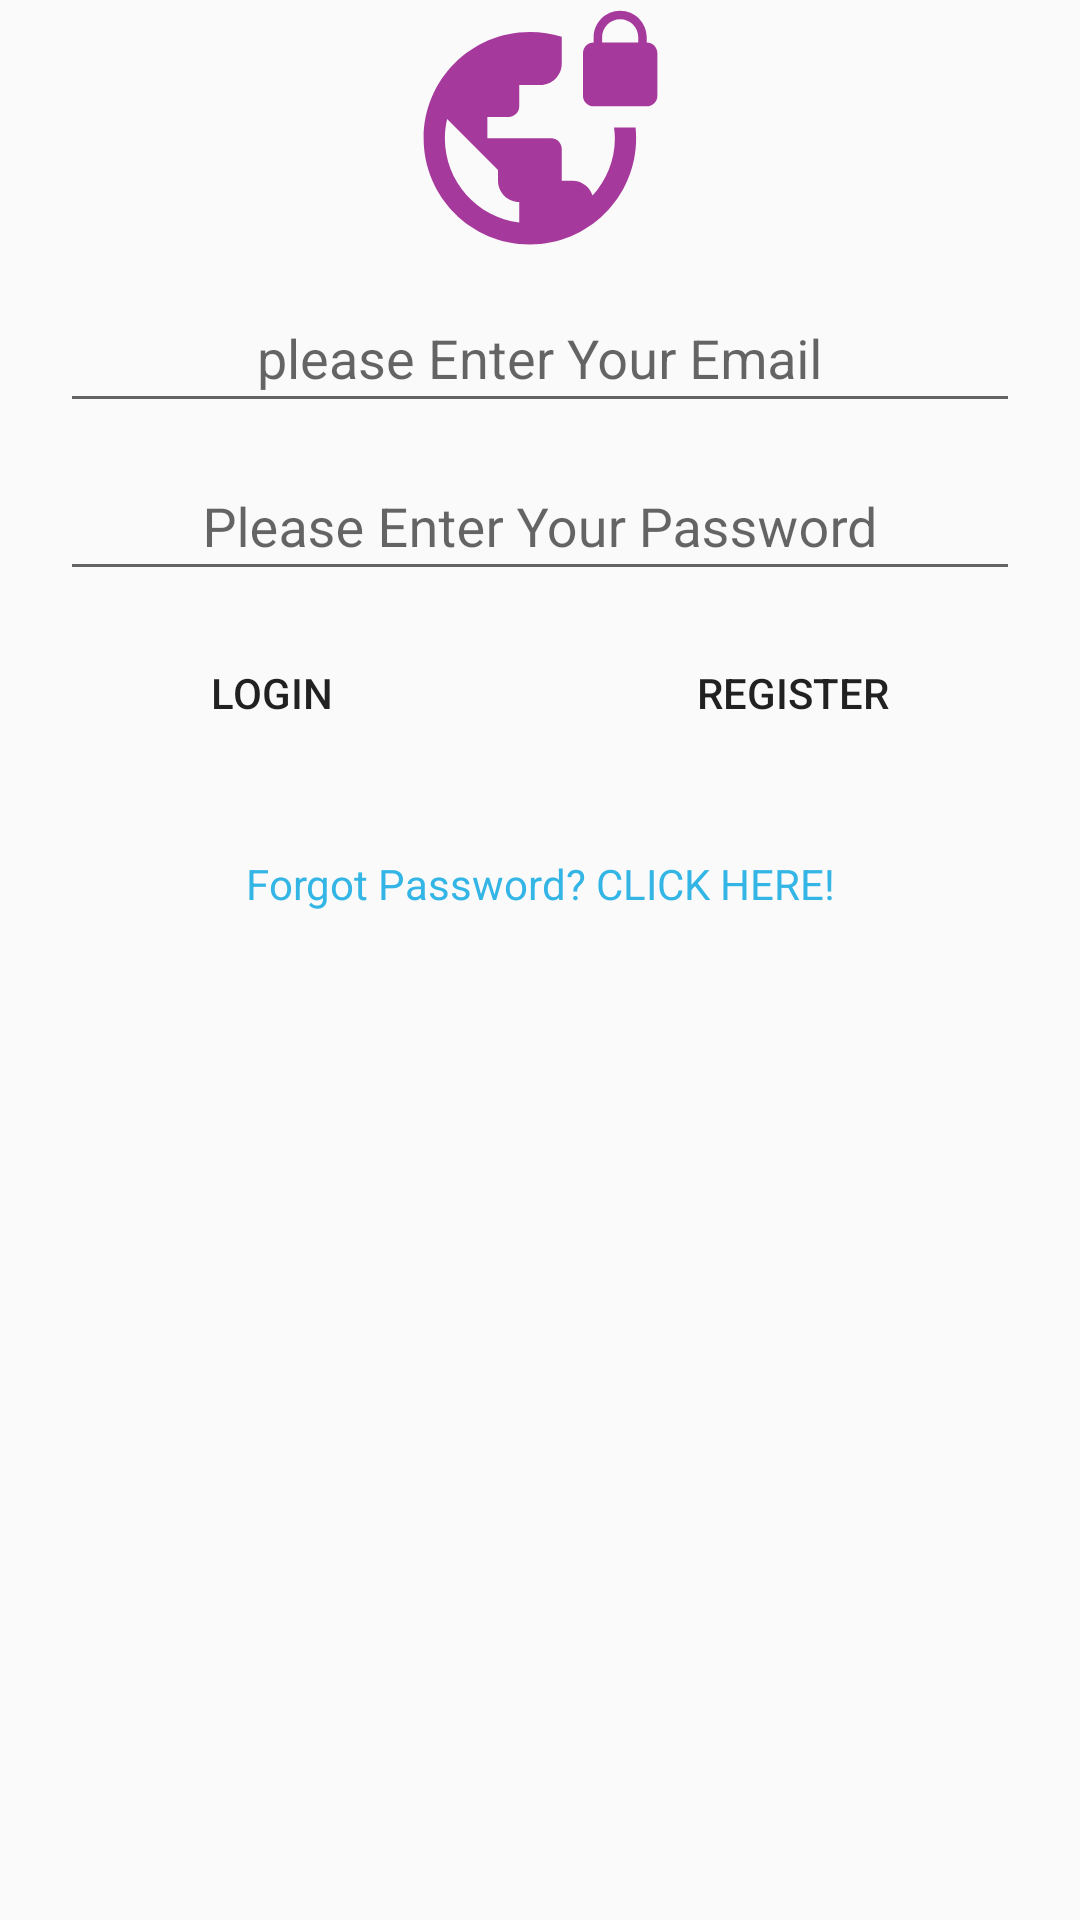

The Android layout XML behind this screen, and the referenced resources:
<!-- AndroidManifest.xml: application theme AppTheme -->
<!-- res/layout/activity_main2.xml -->
<?xml version="1.0" encoding="utf-8"?>
<LinearLayout xmlns:android="http://schemas.android.com/apk/res/android"
    xmlns:app="http://schemas.android.com/apk/res-auto"
    xmlns:tools="http://schemas.android.com/tools"
    android:layout_width="match_parent"
    android:layout_height="wrap_content"
    android:layout_alignParentLeft="false"
    android:layout_alignParentBottom="false"
    android:layout_gravity="clip_horizontal|center|center_horizontal"
    android:foregroundGravity="fill_horizontal"
    android:orientation="vertical"
    tools:context=".Login">

    <ProgressBar
        android:id="@+id/login_progress"
        style="?android:attr/progressBarStyleLarge"
        android:layout_width="wrap_content"
        android:layout_height="wrap_content"
        android:layout_gravity="center_horizontal"
        android:layout_marginTop="200dp"
        android:visibility="gone" />

    <TextView
        android:id="@+id/tvLoad"
        android:layout_width="match_parent"
        android:layout_height="wrap_content"
        android:layout_marginTop="25dp"
        android:clickable="true"
        android:focusable="true"
        android:gravity="center_horizontal"
        android:text="Loading...please wait..."
        android:textColor="@color/colorPrimary"
        android:textStyle="bold"
        android:visibility="gone" />

    <LinearLayout
        android:id="@+id/login_form"
        android:layout_width="match_parent"
        android:layout_height="match_parent"
        android:orientation="vertical">


        <ImageView
            android:id="@+id/imageView"
            android:layout_width="match_parent"
            android:layout_height="85dp"
            android:contentDescription="TODO"
            app:srcCompat="@drawable/ic_vpn_lock_black_24dp" />

        <com.google.android.material.textfield.TextInputLayout
            android:id="@+id/Floating_hint_Email"
            android:layout_width="match_parent"
            android:layout_height="wrap_content"
            app:hintTextAppearance="@style/FloatingHintStyle">

            <EditText
                android:id="@+id/etEmail"
                android:layout_width="match_parent"
                android:layout_height="wrap_content"
                android:layout_marginLeft="20dp"
                android:layout_marginTop="20dp"
                android:layout_marginRight="20dp"
                android:ems="10"
                android:gravity="center_horizontal"
                android:hint="please Enter Your Email"
                android:inputType="textEmailAddress" />
        </com.google.android.material.textfield.TextInputLayout>

        <com.google.android.material.textfield.TextInputLayout
            android:id="@+id/Floating_hint_Password"
            android:layout_width="match_parent"
            android:layout_height="wrap_content"
            app:hintTextAppearance="@style/FloatingHintStyle">

            <EditText
                android:id="@+id/etPassword"
                android:layout_width="match_parent"
                android:layout_height="wrap_content"
                android:layout_marginLeft="20dp"
                android:layout_marginTop="20dp"
                android:layout_marginRight="20dp"
                android:ems="10"
                android:gravity="center_horizontal"
                android:hint="Please Enter Your Password"
                android:inputType="textPassword" />
        </com.google.android.material.textfield.TextInputLayout>

        <LinearLayout
            android:layout_width="match_parent"
            android:layout_height="wrap_content"
            android:orientation="horizontal">

            <Button
                android:id="@+id/btnLogin"
                android:layout_width="wrap_content"
                android:layout_height="wrap_content"
                android:layout_marginLeft="5dp"
                android:layout_marginTop="10dp"
                android:layout_marginRight="2dp"
                android:layout_marginBottom="10dp"
                android:layout_weight="1"
                android:background="@drawable/buttons"
                android:text="Login" />

            <Button
                android:id="@+id/btnRegister"
                android:layout_width="wrap_content"
                android:layout_height="wrap_content"
                android:layout_marginLeft="1dp"
                android:layout_marginTop="10dp"
                android:layout_marginRight="10dp"
                android:layout_marginBottom="10dp"
                android:layout_weight="1"
                android:background="@drawable/buttons"
                android:text="Register" />

        </LinearLayout>

        <LinearLayout
            android:layout_width="match_parent"
            android:layout_height="wrap_content"
            android:orientation="vertical">

            <TextView
                android:id="@+id/tvRest"
                android:layout_width="match_parent"
                android:layout_height="wrap_content"
                android:layout_marginTop="20dp"
                android:clickable="true"
                android:gravity="center_horizontal"
                android:text="Forgot Password? CLICK HERE!"
                android:textColor="@android:color/holo_blue_light" />
        </LinearLayout>
    </LinearLayout>


</LinearLayout>


    
<!-- resources referenced by this layout -->
<resources>
  <!-- drawable buttons (drawable) -->
  <?xml version="1.0" encoding="utf-8"?>
  <shape xmlns:android="http://schemas.android.com/apk/res/android"
      android:shape="rectangle">
  <corners android:radius="22dp"/>
  
  </shape>
  <!-- drawable ic_vpn_lock_black_24dp (drawable) -->
  <vector android:height="24dp" android:tint="#A6399C"
      android:viewportHeight="24.0" android:viewportWidth="24.0"
      android:width="24dp" xmlns:android="http://schemas.android.com/apk/res/android">
      <path android:fillColor="#FF000000" android:pathData="M22,4v-0.5C22,2.12 20.88,1 19.5,1S17,2.12 17,3.5L17,4c-0.55,0 -1,0.45 -1,1v4c0,0.55 0.45,1 1,1h5c0.55,0 1,-0.45 1,-1L23,5c0,-0.55 -0.45,-1 -1,-1zM21.2,4h-3.4v-0.5c0,-0.94 0.76,-1.7 1.7,-1.7s1.7,0.76 1.7,1.7L21.2,4zM18.92,12c0.04,0.33 0.08,0.66 0.08,1 0,2.08 -0.8,3.97 -2.1,5.39 -0.26,-0.81 -1,-1.39 -1.9,-1.39h-1v-3c0,-0.55 -0.45,-1 -1,-1L7,13v-2h2c0.55,0 1,-0.45 1,-1L10,8h2c1.1,0 2,-0.9 2,-2L14,3.46c-0.95,-0.3 -1.95,-0.46 -3,-0.46C5.48,3 1,7.48 1,13s4.48,10 10,10 10,-4.48 10,-10c0,-0.34 -0.02,-0.67 -0.05,-1h-2.03zM10,20.93c-3.95,-0.49 -7,-3.85 -7,-7.93 0,-0.62 0.08,-1.21 0.21,-1.79L8,16v1c0,1.1 0.9,2 2,2v1.93z"/>
  </vector>
  <style name="FloatingHintStyle" parent="@android:style/TextAppearance">
          <item name="android:textColor">@color/colorAccent</item>
      </style>
  <style name="AppTheme" parent="Theme.AppCompat.Light.DarkActionBar">
          
          <item name="colorPrimary">@color/colorPrimary</item>
          <item name="colorPrimaryDark">@color/colorPrimaryDark</item>
          <item name="colorAccent">@color/colorAccent</item>
      </style>
  <!-- not gathered from this repository: default colours our renderer supplied (Android Studio template values) -->
  <color name="colorPrimary">#FF6200EE</color>
  <color name="colorPrimaryDark">#FF3700B3</color>
  <color name="colorAccent">#FF03DAC5</color>
</resources>
